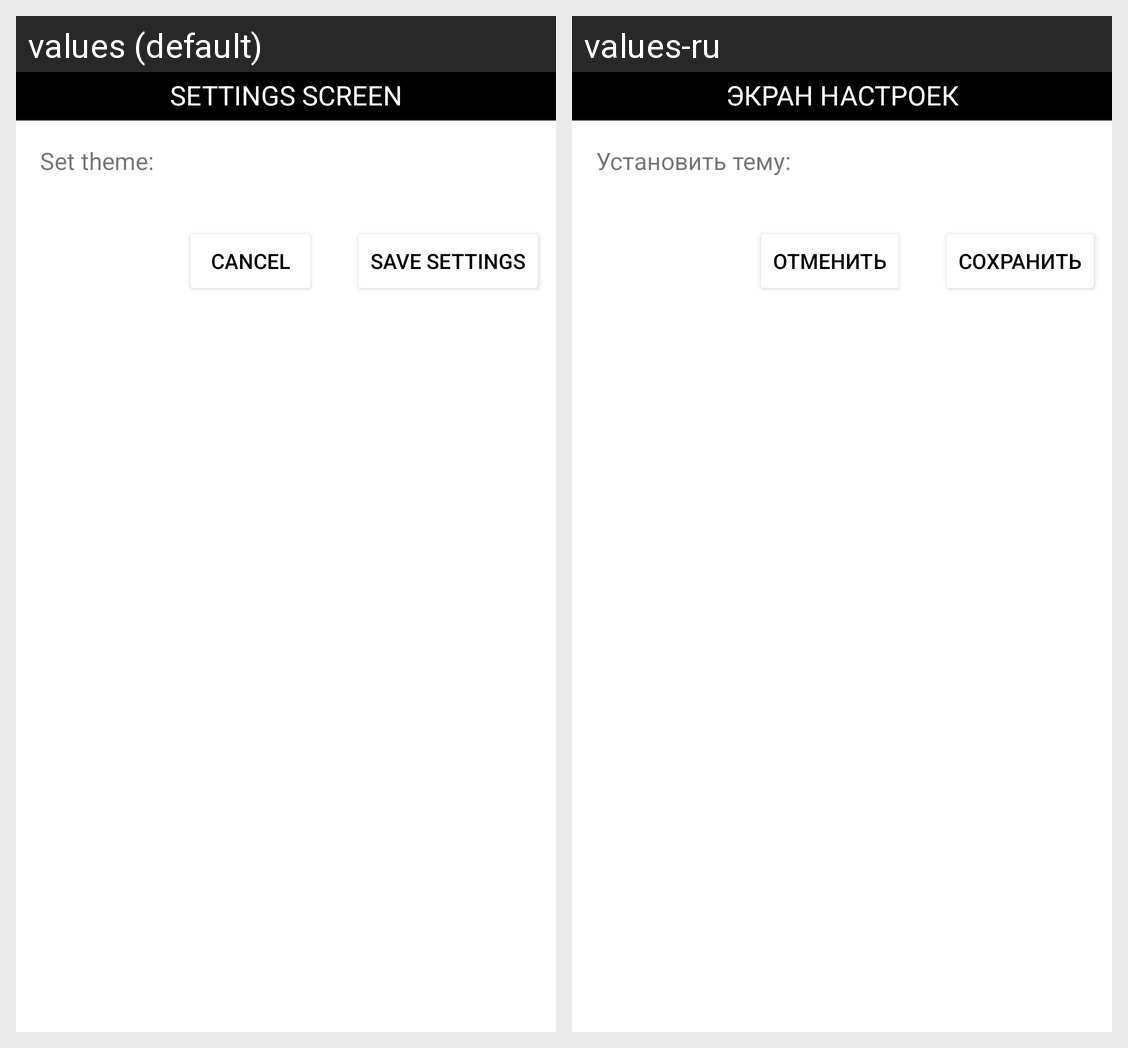

Strings drawn on this Android screen and how each of the app's shown locales translates them:
Android screen res/layout/activity_settings.xml rendered under 2 locales, left to right: values (default), values-ru. Device: Nexus 5 (rendered at 1080×1920; each locale shown at half size, 540×960, under a caption strip naming it); theme Theme.GW_Black.
Strings drawn on this screen, with the default value and each locale's value (text and hints the layout hard-codes, and strings that could not be matched under every locale, appear in the picture but are not listed):

settings_screen
  values: SETTINGS SCREEN
  values-ru: ЭКРАН НАСТРОЕК

set_theme
  values: Set theme:
  values-ru: Установить тему:

cancel
  values: CANCEL
  values-ru: ОТМЕНИТЬ

save_settings
  values: SAVE SETTINGS
  values-ru: СОХРАНИТЬ
